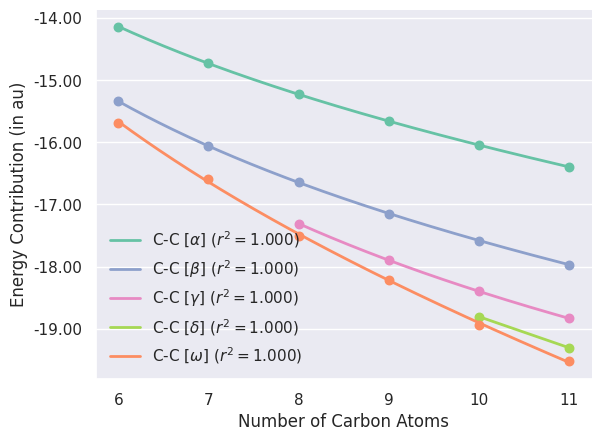

This chart was generated by the following Python code:
#!/usr/bin/env python

import copy
import numpy as np
from scipy.optimize import curve_fit
import matplotlib
matplotlib.use('Agg')
import matplotlib.pyplot as plt
from matplotlib.ticker import MaxNLocator, FormatStrFormatter
from matplotlib.legend_handler import HandlerLineCollection, HandlerTuple, HandlerLine2D
import seaborn as sns

# fitting functions

def func(x, a, b, c):
	return a * x + b / x + c

# fitting kernel

def fit(func, x, y):
	opt = curve_fit(func, x, y)[0]
	ss_res = np.sum((y - func(x, *opt)) ** 2)
	ss_tot = np.sum((y - np.mean(y)) ** 2)
	r_2 = 1. - (ss_res / ss_tot)
	return opt, r_2

# data

n_carbons = np.arange(6,12)

e_c6h14 = np.array([-15.683,-15.339,-14.136])
e_c7h16 = np.array([-16.591,-16.056,-14.725])
e_c8h18 = np.array([-17.500,-17.308,-16.645,-15.226])
e_c9h20 = np.array([-18.216,-17.897,-17.146,-15.661])
e_c10h22 = np.array([-18.933,-18.806,-18.399,-17.582,-16.047])
e_c11h24 = np.array([-19.523,-19.307,-18.834,-17.967,-16.392])

# bond types

type_alpha = np.array([e_c6h14[-1], e_c7h16[-1], e_c8h18[-1], e_c9h20[-1], e_c10h22[-1], e_c11h24[-1]])
type_beta = np.array([e_c6h14[-2], e_c7h16[-2], e_c8h18[-2], e_c9h20[-2], e_c10h22[-2], e_c11h24[-2]])
type_gamma = np.array([e_c8h18[-3], e_c9h20[-3], e_c10h22[-3], e_c11h24[-3]])
type_delta = np.array([e_c10h22[-4], e_c11h24[-4]])
type_omega = np.array([e_c6h14[0], e_c7h16[0], e_c8h18[0], e_c9h20[0], e_c10h22[0], e_c11h24[0]])

# plotting domains

domain_alpha = np.linspace(n_carbons[0], n_carbons[-1], num=n_carbons.size * 50)
domain_beta = np.linspace(n_carbons[0], n_carbons[-1], num=n_carbons.size * 50)
domain_gamma = np.linspace(n_carbons[2], n_carbons[-1], num=n_carbons[2:].size * 50)
domain_delta = np.linspace(n_carbons[4], n_carbons[-1], num=n_carbons[4:].size * 50)
domain_omega = np.linspace(n_carbons[0], n_carbons[-1], num=n_carbons.size * 50)

sns.set(style='darkgrid', font='DejaVu Sans')

fig, ax = plt.subplots()

palette = sns.color_palette('Set2')

opt, r_2 = fit(func, n_carbons, type_alpha)
ax.plot(domain_alpha, func(domain_alpha, *opt), linewidth=2, linestyle='-', color=palette[0], label='C-C [$\\alpha$] ($r^2 = {:.3f}$)'.format(r_2))
print('\n\nf[alpha] = {:.2f} * N {:+2f} / N {:.2f} --- r_2 = {:.3f}'.format(*opt, r_2))
ax.scatter(n_carbons, type_alpha, s=150, marker='.', color=palette[0])
opt, r_2 = fit(func, n_carbons, type_beta)
ax.plot(domain_beta, func(domain_beta, *opt), linewidth=2, linestyle='-', color=palette[2], label='C-C [$\\beta$] ($r^2 = {:.3f}$)'.format(r_2))
print('f[beta]  = {:.2f} * N {:+2f} / N {:.2f} --- r_2 = {:.3f}'.format(*opt, r_2))
ax.scatter(n_carbons, type_beta, s=150, marker='.', color=palette[2])
opt, r_2 = fit(func, n_carbons[2:], type_gamma)
ax.plot(domain_gamma, func(domain_gamma, *opt), linewidth=2, linestyle='-', color=palette[3], label='C-C [$\\gamma$] ($r^2 = {:.3f}$)'.format(r_2))
print('f[gamma] = {:.2f} * N {:+2f} / N {:.2f} --- r_2 = {:.3f}'.format(*opt, r_2))
ax.scatter(n_carbons[2:], type_gamma, s=150, marker='.', color=palette[3])
#opt, r_2 = fit(func, n_carbons[4:], type_delta)
#ax.plot(n_carbons[4:], func(n_carbons[4:], *opt), linewidth=2, linestyle='-', color=palette[4], label='C-C [$\\delta$] ($r^2 = {:.3f}$)'.format(r_2))
ax.plot(n_carbons[4:], type_delta, linewidth=2, linestyle='-', color=palette[4], label='C-C [$\\delta$] ($r^2 = {:.3f}$)'.format(1.))
print('f[delta] = None')
ax.scatter(n_carbons[4:], type_delta, s=150, marker='.', color=palette[4])
opt, r_2 = fit(func, n_carbons, type_omega)
ax.plot(domain_omega, func(domain_omega, *opt), linewidth=2, linestyle='-', color=palette[1], label='C-C [$\\omega$] ($r^2 = {:.3f}$)'.format(r_2))
print('f[omega] = {:.2f} * N {:+2f} / N {:.2f} --- r_2 = {:.3f}\n\n'.format(*opt, r_2))
ax.scatter(n_carbons, type_omega, s=150, marker='.', color=palette[1])

ax.xaxis.grid(False)
ax.yaxis.set_major_formatter(FormatStrFormatter('%.2f'))
ax.set_xlabel('Number of Carbon Atoms')
ax.set_ylabel('Energy Contribution (in au)')
ax.legend(loc='lower left', frameon=False)

sns.despine()
plt.savefig('alkane_chains_c_single_bonds.pdf', bbox_inches = 'tight', dpi=1000)
